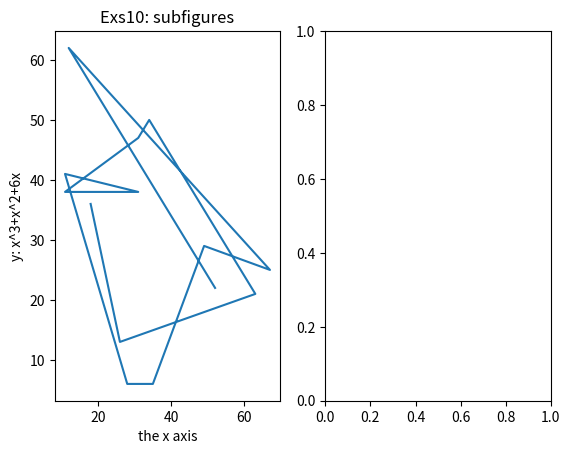

The matplotlib source for this figure: (Note: this script raises an exception after producing the figure.)
#!/usr/bin/env python3

import numpy as np
import matplotlib.pyplot as plt

def subfigures(a):
	# print(a)
	x = a[:,0]
	y = a[:,1]
	y2 = x**3+x**2+6*x
	plt.subplot(1,2,1)	
	# plt.plot(x,y2)
	plt.plot(x,y)
	plt.title('Exs10: subfigures')
	plt.xlabel('the x axis')
	plt.ylabel('y: x^3+x^2+6x')

	colors = a[:,2]
	sizes = a[:,3]
	plt.subplot(1,2,2)
	plt.style.use('seaborn')
	plt.scatter(x,y, cmap='Greens', edgecolor='black',
				s = sizes, c = colors, alpha = 0.75, linewidth=1)
	plt.show()



def main():
	aa = np.random.randint(1,70, (14,4))
	subfigures(aa)


if __name__ == "__main__":
    main()
